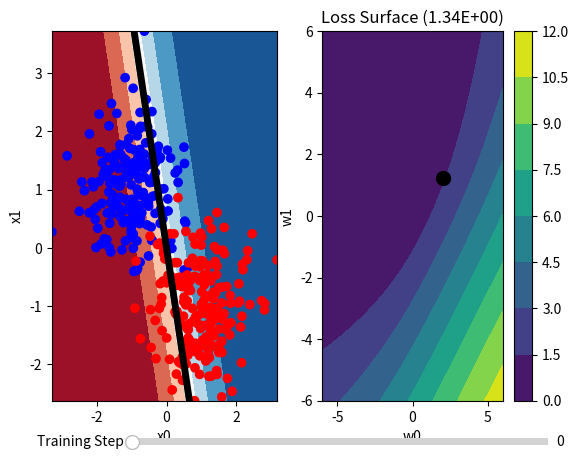

Here is the Python script that generated this plot:
from typing import Tuple, List, Optional
import numpy as np
import matplotlib.pyplot as plt
from matplotlib.widgets import Slider
from matplotlib.colors import ListedColormap
from argparse import ArgumentParser


def fprop(x, w0, w1):
    b: float = 0.0
    y_hat = 1 / (1 + np.exp(-(w0 * x[:, 0] + w1 * x[:, 1] + b)))
    return y_hat


def loss_fn(x, y, w0, w1):
    n: int = x.shape[0]
    y_hat = fprop(x, w0, w1)
    y_hat = np.maximum(y_hat, 0.0000001)
    y_hat = np.minimum(y_hat, 0.9999999)
    loss = -np.sum(y * np.log(y_hat) + (1-y) * np.log(1-y_hat))/n
    return loss


def get_data(rnd_seed: Optional[int]):
    if rnd_seed is not None:
        np.random.seed(rnd_seed)

    num_pos: int = 200
    num_neg: int = 200

    gauss_std: float = 0.5
    x_pos = np.random.multivariate_normal([-1, 1], [[gauss_std, 0], [0, gauss_std]], num_pos)
    x_neg = np.random.multivariate_normal([1, -1], [[gauss_std, 0], [0, gauss_std]], num_neg)
    # x_neg = np.concatenate((x_neg, np.random.multivariate_normal([0, 5], [[0.01, 0], [0, 0.01]], 20)))
    x = np.concatenate((x_pos, x_neg), axis=0)
    y = np.array([1] * num_pos + [0] * num_neg)

    return x, y


def train_params(x, y, w0_init: float, w1_init: float, lr: float, steps: int) -> Tuple[List[float], List[float]]:
    n: int = y.shape[0]
    w0: float = w0_init
    w1: float = w1_init
    w0_l: List[float] = [w0]
    w1_l: List[float] = [w1]
    for i in range(steps):
        y_hat = fprop(x, w0, w1)
        w0_grad = np.sum((y_hat - y) * x[:, 0]) / n
        w1_grad = np.sum((y_hat - y) * x[:, 1]) / n

        w0 = w0 - lr * w0_grad
        w1 = w1 - lr * w1_grad
        w0_l.append(w0)
        w1_l.append(w1)

    return w0_l, w1_l


def update_decision_boundary(ax, x, y, x0_mesh, x1_mesh, mesh_points, mesh_size, w0, w1, b):
    ax.cla()
    x1_range = np.linspace(np.min(x), np.max(x), x0_mesh.shape[0])

    cm_decision = plt.cm.RdBu
    cm_bright = ListedColormap(['#FF0000', '#0000FF'])

    y_hat_mesh = fprop(mesh_points, w0, w1)
    y_hat_mesh = y_hat_mesh.reshape((mesh_size, mesh_size))

    ax.contourf(x0_mesh, x1_mesh, y_hat_mesh, cmap=cm_decision)

    ax.scatter(x[:, 0], x[:, 1], c=y, cmap=cm_bright)

    ax.plot(x1_range, (-w0 * x1_range - b) / (w1 + 0.000001), color='k', linewidth=5)

    ax.set_xlim([np.min(x[:, 0]), np.max(x[:, 0])])
    ax.set_ylim([np.min(x[:, 1]), np.max(x[:, 1])])
    ax.set_xlabel('x0')
    ax.set_ylabel('x1')


def main():
    parser: ArgumentParser = ArgumentParser()
    parser.add_argument('--lr', type=float, default=1, help="Learning rate")
    parser.add_argument('--w0_init', type=float, default=2.0, help="Initial value for w0")
    parser.add_argument('--w1_init', type=float, default=0.5, help="Initial value for w1")
    parser.add_argument('--steps', type=int, default=100, help="Number of training steps")
    args = parser.parse_args()

    # Get data
    x, y = get_data(rnd_seed=42)

    # train parameters
    w0_l, w1_l = train_params(x, y, args.w0_init, args.w1_init, args.lr, args.steps)

    # plot
    w0_vals = np.linspace(-6, 6, 100)
    w1_vals = np.linspace(-6, 6, 100)

    w0_mesh, w1_mesh = np.meshgrid(w0_vals, w1_vals)
    errs_mesh = np.zeros(w0_mesh.shape)

    for idx1 in range(w0_mesh.shape[0]):
        for idx2 in range(w0_mesh.shape[1]):
            w0 = w0_mesh[idx1, idx2]
            w1 = w1_mesh[idx1, idx2]
            err = loss_fn(x, y, w0, w1)
            errs_mesh[idx1, idx2] = err

    fig, axs = plt.subplots(1, 2)
    for ax in axs:
        ax.set(adjustable='box')
        # ax.set_xticks([])
        # ax.set_yticks([])

    axs[1].set_xlabel('w0')
    axs[1].set_ylabel('w1')
    loss_val: float = loss_fn(x, y, w0_l[0], w1_l[1])
    axs[1].set_title(f'Loss Surface ({loss_val:.2E})')

    mesh_size: int = 100
    x0_vals_contour = np.linspace(np.min(x[:, 0]), np.max(x[:, 0]), mesh_size)
    x1_vals_contour = np.linspace(np.min(x[:, 1]), np.max(x[:, 1]), mesh_size)

    x0_mesh, x1_mesh = np.meshgrid(x0_vals_contour, x1_vals_contour)
    mesh_points = np.stack((x0_mesh.reshape(mesh_size*mesh_size), x1_mesh.reshape(mesh_size*mesh_size)), axis=1)

    cp = axs[1].contourf(w0_mesh, w1_mesh, errs_mesh)
    fig.colorbar(cp)

    # slider
    axstep = fig.add_axes([0.25, 0.01, 0.65, 0.03])
    step_slider = Slider(
        ax=axstep,
        label='Training Step',
        valmin=0,
        valmax=args.steps,
        valinit=0,
        valstep=1,
    )

    # initial line
    update_decision_boundary(axs[0], x, y, x0_mesh, x1_mesh, mesh_points, mesh_size, w0_l[0], w1_l[0], 0)
    line1, = axs[1].plot(w0_l[0], w1_l[1], marker='o', color='k', markersize=10)

    def update(step_in: int):
        w0_itr: float = w0_l[int(step_in)]
        w1_itr: float = w1_l[int(step_in)]
        update_decision_boundary(axs[0], x, y, x0_mesh, x1_mesh, mesh_points, mesh_size, w0_itr, w1_itr, 0)

        line1.set_xdata([w0_itr])
        line1.set_ydata([w1_itr])

        loss_val_itr: float = loss_fn(x, y, w0_itr, w1_itr)
        axs[1].set_title(f'Loss Surface ({loss_val_itr:.2E})')

    step_slider.on_changed(update)

    plt.show()


if __name__ == "__main__":
    main()
